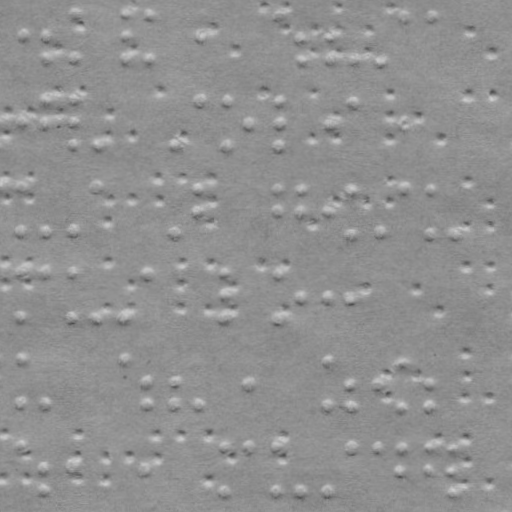

The table this chart was drawn from, first rows:
braille
False
x, y
26.85, 38.5
48.85, 38.73
48.61, 61.73
78.08, 17.03
77.61, 62.03
129.1, 17.57
128.8, 39.57
128.6, 62.57
152.1, 17.81
151.6, 62.81
201.8, 40.33
283.1, 19.18
304.8, 41.41
304.6, 64.41
332.8, 41.7
332.6, 64.7
355.6, 64.94
383.6, 65.24
407.1, 20.48
435.1, 20.77
25.94, 125.5
48.18, 102.7
47.94, 125.7
77.18, 103
76.94, 126
76.7, 149
98.7, 149.3
178.7, 150.1
201.2, 104.3
228.2, 104.6
227.7, 150.6
251.9, 127.9
282.2, 105.2
281.9, 128.2
281.7, 151.2
331.9, 128.7
355.2, 105.9
405.9, 129.5
25.27, 189.5
24.81, 233.5
46.81, 233.7
75.81, 234
98.27, 190.3
177.8, 235.1
200.3, 191.3
200, 213.3
281.3, 192.2
281, 214.2
303.3, 192.4
303, 214.4
331, 214.7
354.3, 192.9
353.8, 236.9
381.8, 237.2
405.3, 193.5
433.2, 193.8
432.8, 237.8
454.8, 238
... 170 more rows
